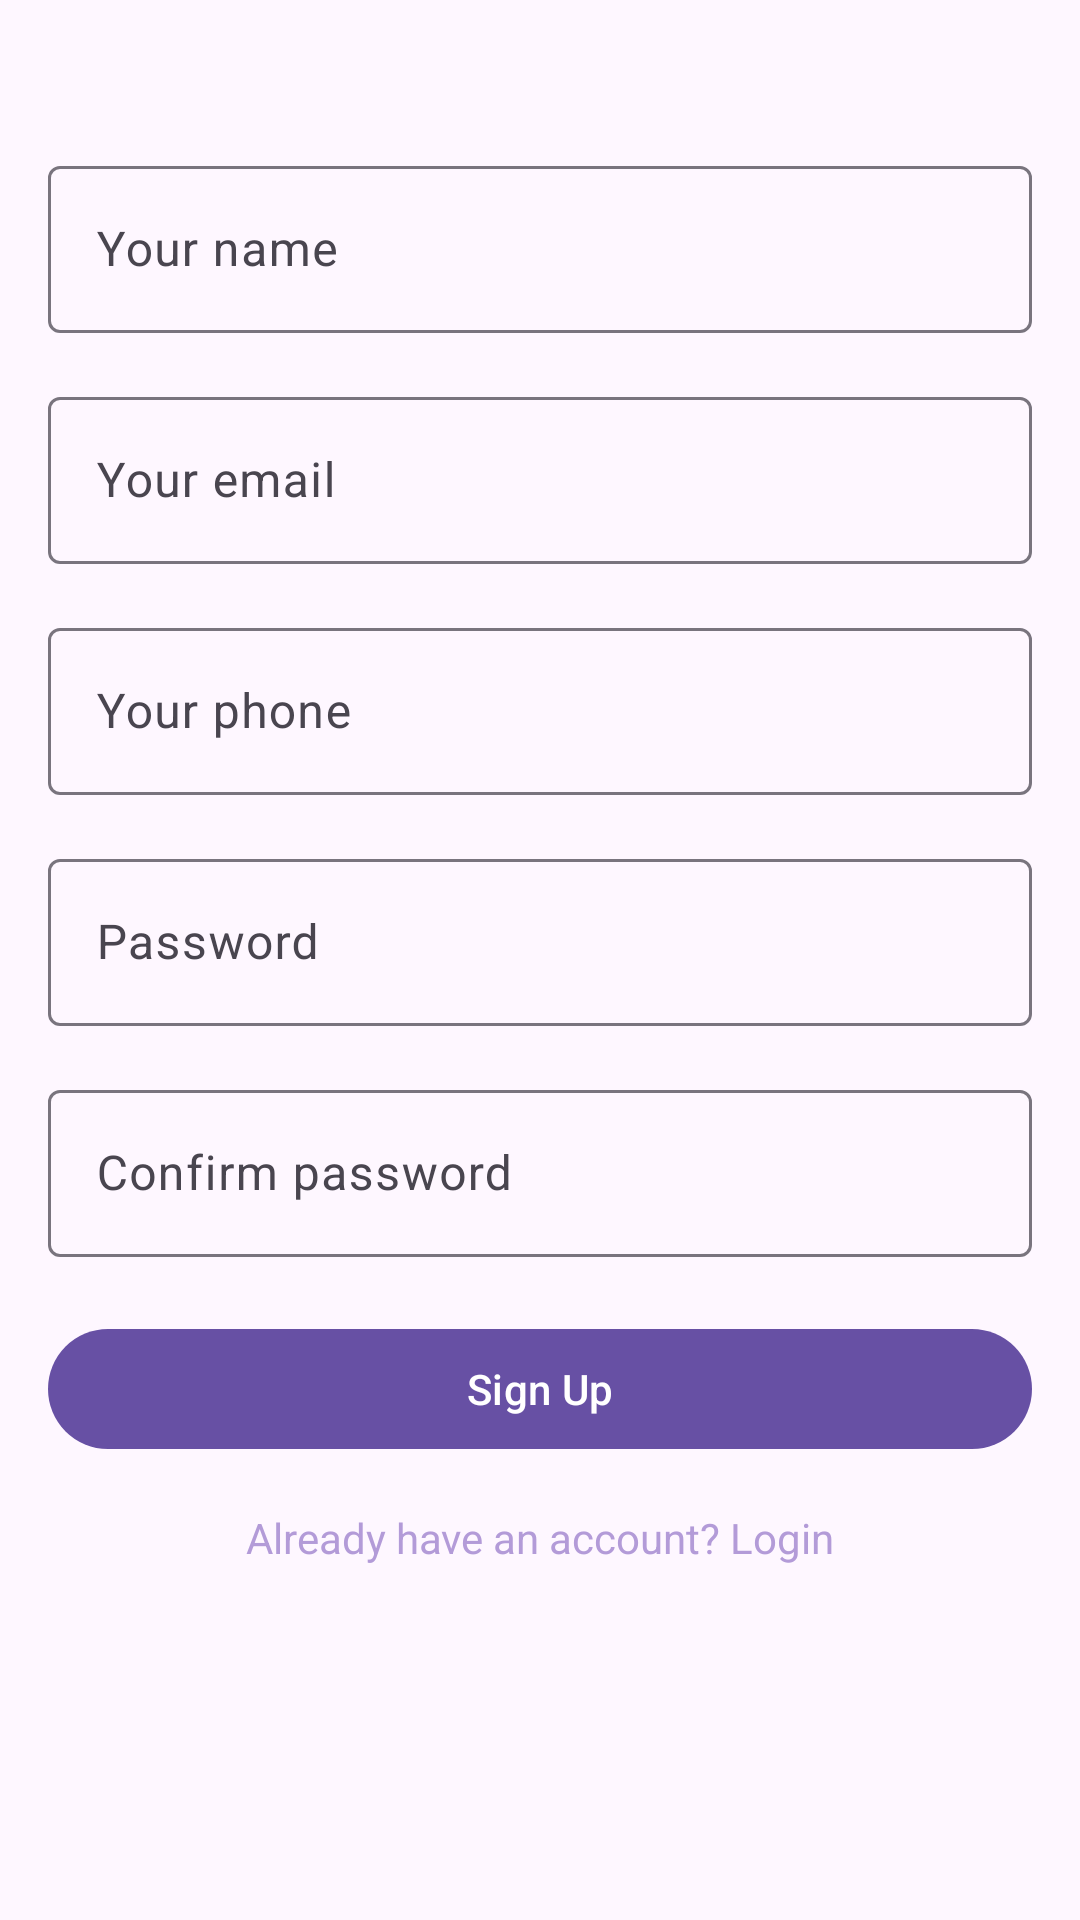

Layout XML and referenced resources for this Android screen:
<!-- AndroidManifest.xml: application theme Theme.Echo -->
<!-- res/layout/activity_main.xml -->
<?xml version="1.0" encoding="utf-8"?>
<androidx.constraintlayout.widget.ConstraintLayout xmlns:android="http://schemas.android.com/apk/res/android"
    xmlns:app="http://schemas.android.com/apk/res-auto"
    xmlns:tools="http://schemas.android.com/tools"
    android:id="@+id/main"
    android:layout_width="match_parent"
    android:layout_height="match_parent"
    tools:context=".MainActivity">

    
    <com.google.android.material.textfield.TextInputLayout
        android:id="@+id/textInputLayout_name"
        android:layout_width="0dp"
        android:layout_height="wrap_content"
        android:layout_marginStart="16dp"
        android:layout_marginTop="50dp"
        android:layout_marginEnd="16dp"
        app:layout_constraintEnd_toEndOf="parent"
        app:layout_constraintStart_toStartOf="parent"
        app:layout_constraintTop_toTopOf="parent">

        <com.google.android.material.textfield.TextInputEditText
            android:id="@+id/name"
            android:layout_width="match_parent"
            android:layout_height="wrap_content"
            android:hint="@string/your_name" />
    </com.google.android.material.textfield.TextInputLayout>

    
    <com.google.android.material.textfield.TextInputLayout
        android:id="@+id/textInputLayout_email"
        android:layout_width="0dp"
        android:layout_height="wrap_content"
        android:layout_marginStart="16dp"
        android:layout_marginTop="16dp"
        android:layout_marginEnd="16dp"
        app:layout_constraintEnd_toEndOf="parent"
        app:layout_constraintStart_toStartOf="parent"
        app:layout_constraintTop_toBottomOf="@id/textInputLayout_name">

        <com.google.android.material.textfield.TextInputEditText
            android:id="@+id/email"
            android:layout_width="match_parent"
            android:layout_height="wrap_content"
            android:hint="@string/your_email" />
    </com.google.android.material.textfield.TextInputLayout>

    
    <com.google.android.material.textfield.TextInputLayout
        android:id="@+id/textInputLayout_phone"
        android:layout_width="0dp"
        android:layout_height="wrap_content"
        android:layout_marginStart="16dp"
        android:layout_marginTop="16dp"
        android:layout_marginEnd="16dp"
        app:layout_constraintEnd_toEndOf="parent"
        app:layout_constraintStart_toStartOf="parent"
        app:layout_constraintTop_toBottomOf="@id/textInputLayout_email">

        <com.google.android.material.textfield.TextInputEditText
            android:id="@+id/phone"
            android:layout_width="match_parent"
            android:layout_height="wrap_content"
            android:hint="@string/your_phone" />
    </com.google.android.material.textfield.TextInputLayout>

    
    <com.google.android.material.textfield.TextInputLayout
        android:id="@+id/textInputLayout_password"
        android:layout_width="0dp"
        android:layout_height="wrap_content"
        android:layout_marginStart="16dp"
        android:layout_marginTop="16dp"
        android:layout_marginEnd="16dp"
        app:layout_constraintEnd_toEndOf="parent"
        app:layout_constraintStart_toStartOf="parent"
        app:layout_constraintTop_toBottomOf="@id/textInputLayout_phone">

        <com.google.android.material.textfield.TextInputEditText
            android:id="@+id/password"
            android:layout_width="match_parent"
            android:layout_height="wrap_content"
            android:hint="@string/your_password"
            android:inputType="textPassword" />
    </com.google.android.material.textfield.TextInputLayout>

    
    <com.google.android.material.textfield.TextInputLayout
        android:id="@+id/textInputLayout_confirm_password"
        android:layout_width="0dp"
        android:layout_height="wrap_content"
        android:layout_marginStart="16dp"
        android:layout_marginTop="16dp"
        android:layout_marginEnd="16dp"
        app:layout_constraintEnd_toEndOf="parent"
        app:layout_constraintStart_toStartOf="parent"
        app:layout_constraintTop_toBottomOf="@id/textInputLayout_password">

        <com.google.android.material.textfield.TextInputEditText
            android:id="@+id/confirm_password"
            android:layout_width="match_parent"
            android:layout_height="wrap_content"
            android:hint="@string/confirm_password"
            android:inputType="textPassword" />
    </com.google.android.material.textfield.TextInputLayout>

    
    <com.google.android.material.button.MaterialButton
        android:id="@+id/register_button"
        android:layout_width="0dp"
        android:layout_height="wrap_content"
        android:layout_marginStart="16dp"
        android:layout_marginTop="20dp"
        android:layout_marginEnd="16dp"
        android:paddingTop="10dp"
        android:paddingBottom="10dp"
        android:text="@string/register"
        app:layout_constraintEnd_toEndOf="parent"
        app:layout_constraintStart_toStartOf="parent"
        app:layout_constraintTop_toBottomOf="@id/textInputLayout_confirm_password" />

    <TextView
        android:id="@+id/login_navigation"
        android:layout_width="wrap_content"
        android:layout_height="wrap_content"
        android:layout_marginTop="16dp"
        android:text="@string/already_have_an_account_login"
        android:textColor="@color/purple"
        android:textSize="14sp"
        app:layout_constraintEnd_toEndOf="parent"
        app:layout_constraintStart_toStartOf="parent"
        app:layout_constraintTop_toBottomOf="@id/register_button" />


</androidx.constraintlayout.widget.ConstraintLayout>
<!-- resources referenced by this layout -->
<resources>
  <color name="purple">#b39bd8</color>
  <string name="already_have_an_account_login">Already have an account? Login</string>
  <string name="confirm_password">Confirm password</string>
  <string name="register">Sign Up</string>
  <string name="your_email">Your email</string>
  <string name="your_name">Your name</string>
  <string name="your_password">Password</string>
  <string name="your_phone">Your phone</string>
  <style name="Theme.Echo" parent="Base.Theme.Echo" />
  <style name="Base.Theme.Echo" parent="Theme.Material3.Light.NoActionBar">
          
          <item name="android:forceDarkAllowed">false</item>
      </style>
</resources>
